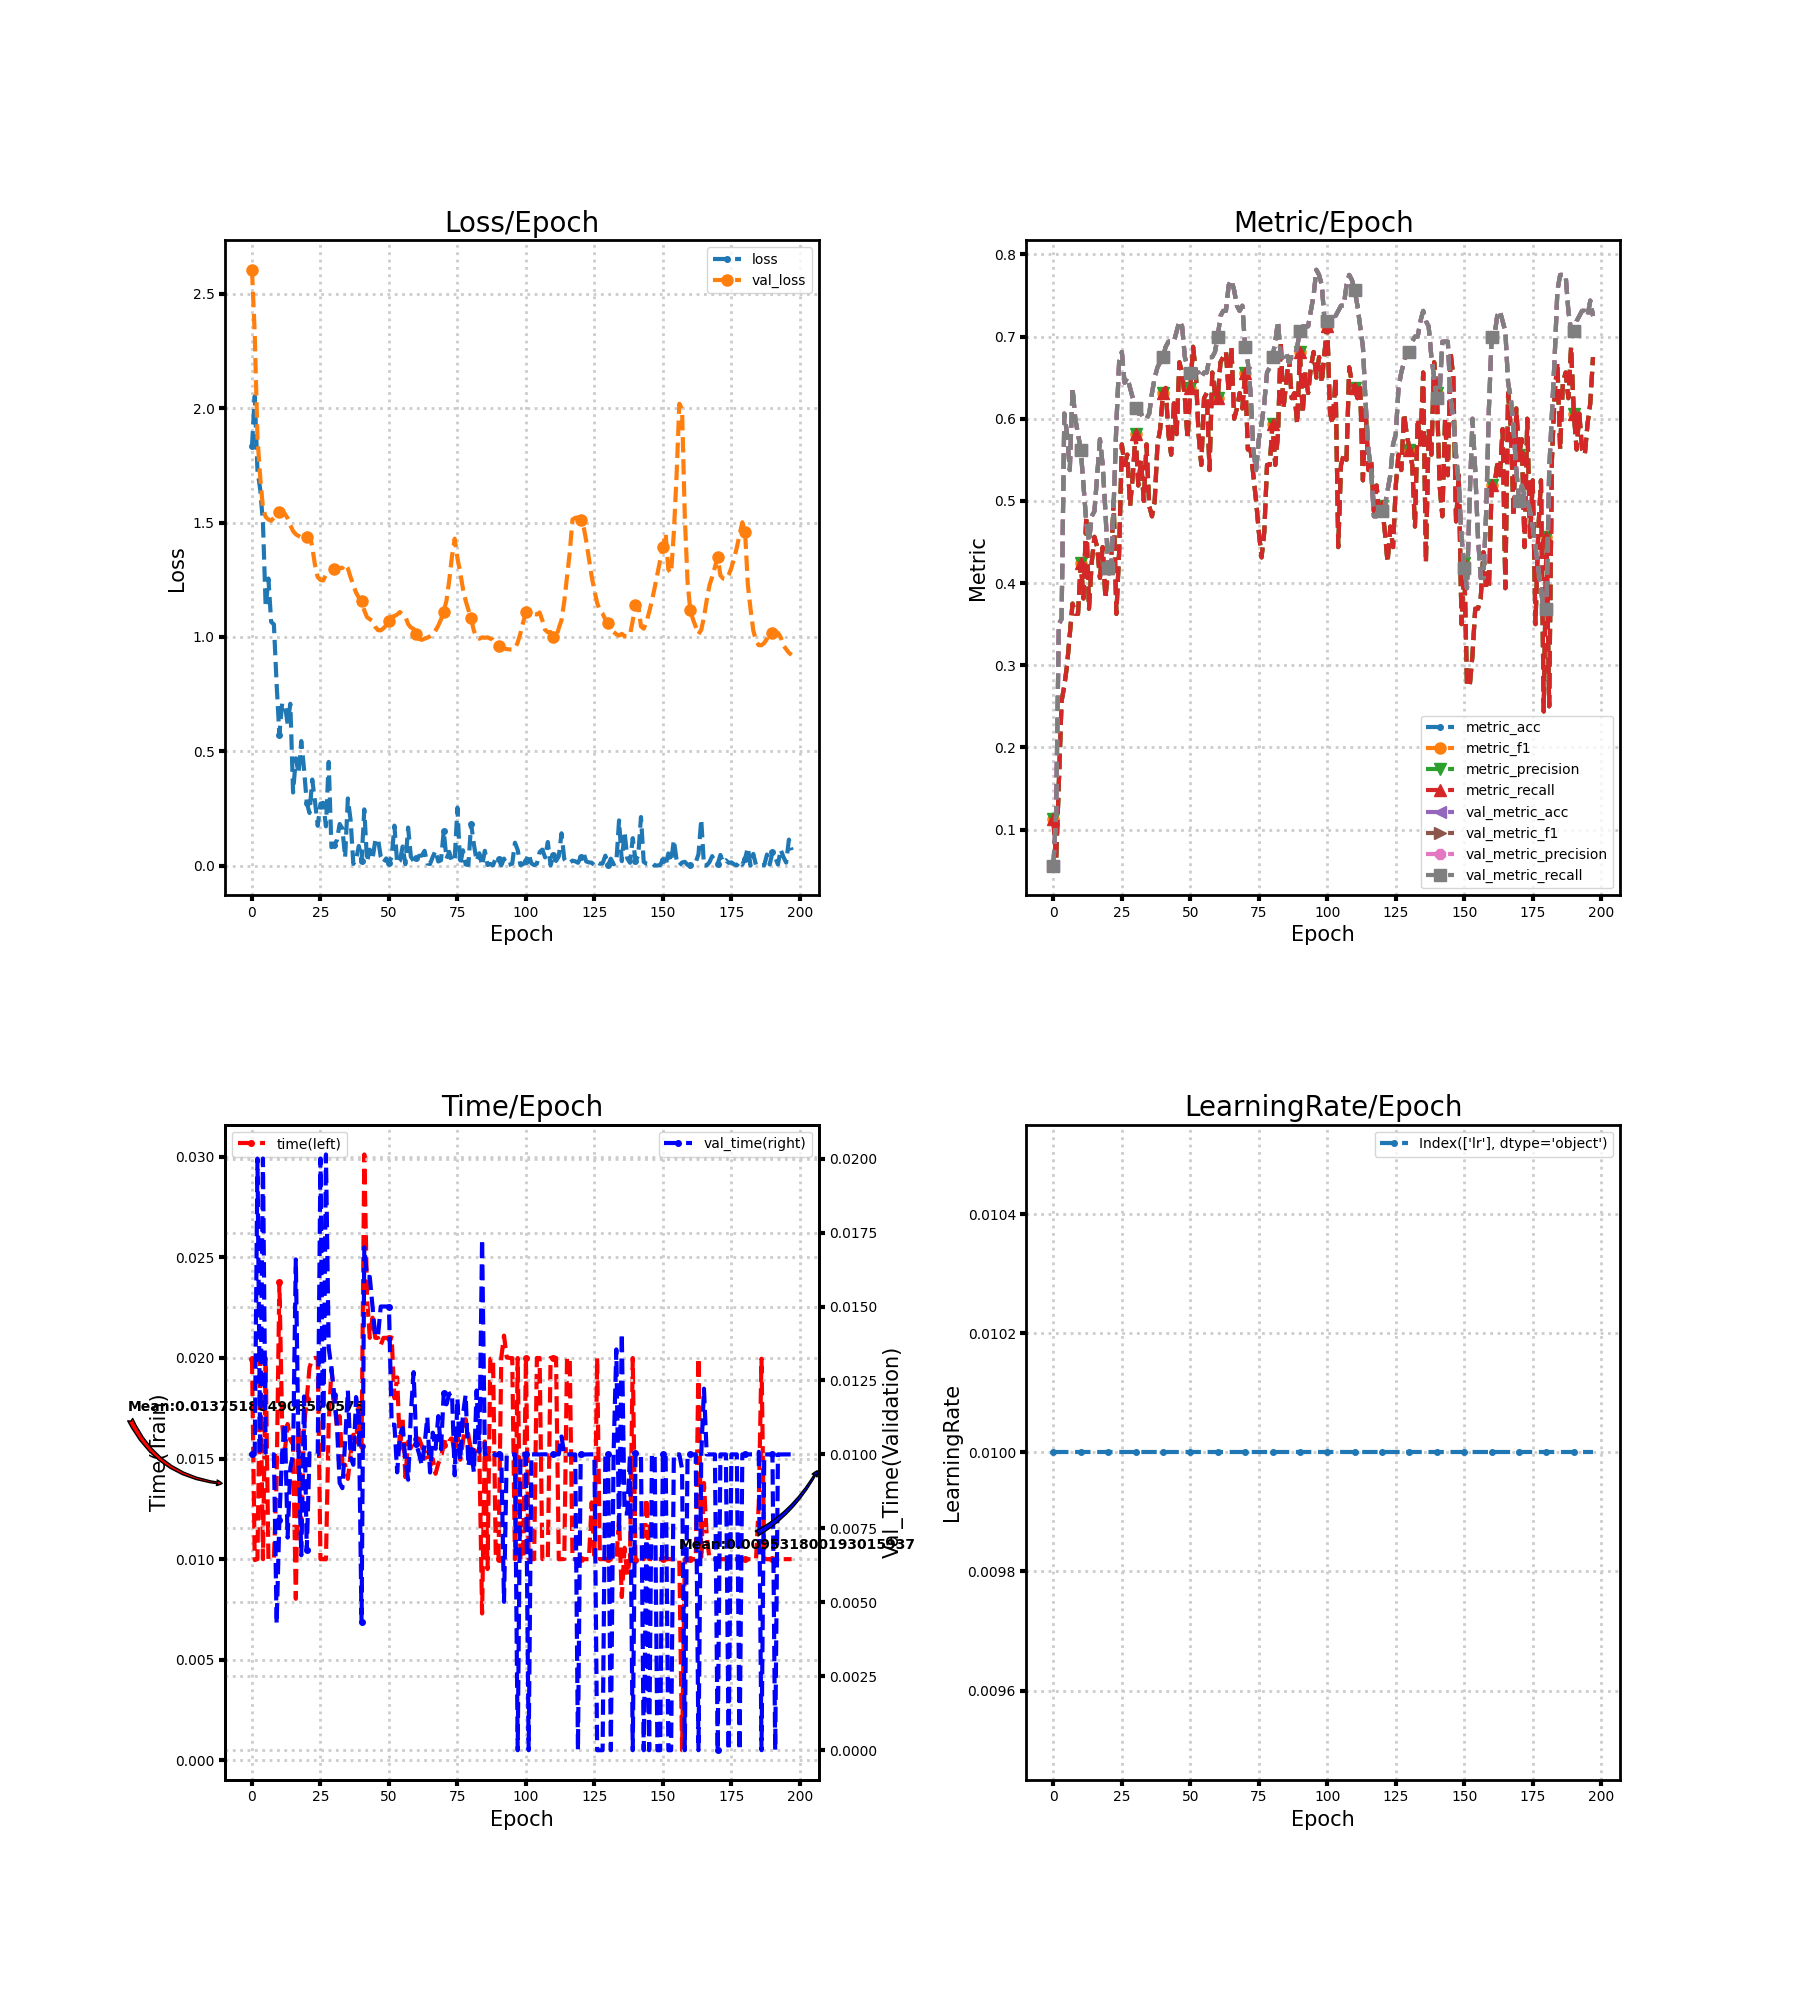

Data behind this chart, as committed beside it:
loss, metric_acc, metric_f1, metric_precision, metric_recall, time, lr, val_loss, val_metric_acc, val_metric_f1, val_metric_precision, val_metric_recall, val_time
1.833, 0.1125, 0.1125, 0.1125, 0.1125, 0.01997, 0.01, 2.605, 0.05625, 0.05625, 0.05625, 0.05625, 0.009999
2.052, 0.0625, 0.0625, 0.0625, 0.0625, 0.009957, 0.01, 2.328, 0.1187, 0.1188, 0.1187, 0.1187, 0.01
1.729, 0.1562, 0.1562, 0.1562, 0.1562, 0.01, 0.01, 1.87, 0.35, 0.35, 0.35, 0.35, 0.02
1.645, 0.2562, 0.2562, 0.2562, 0.2562, 0.02, 0.01, 1.699, 0.3563, 0.3563, 0.3563, 0.3563, 0.01
1.5, 0.275, 0.275, 0.275, 0.275, 0.009998, 0.01, 1.564, 0.6062, 0.6062, 0.6062, 0.6062, 0.02
1.129, 0.3, 0.3, 0.3, 0.3, 0.02, 0.01, 1.524, 0.5813, 0.5813, 0.5813, 0.5813, 0.009999
1.255, 0.3375, 0.3375, 0.3375, 0.3375, 0.01, 0.01, 1.513, 0.5375, 0.5375, 0.5375, 0.5375, 0.01
1.066, 0.375, 0.375, 0.375, 0.375, 0.01003, 0.01, 1.508, 0.6375, 0.6375, 0.6375, 0.6375, 0.01
1.054, 0.3625, 0.3625, 0.3625, 0.3625, 0.01003, 0.01, 1.521, 0.6, 0.6, 0.6, 0.6, 0.01
0.7921, 0.3625, 0.3625, 0.3625, 0.3625, 0.014, 0.01, 1.536, 0.5813, 0.5813, 0.5813, 0.5813, 0.004272
0.5727, 0.425, 0.425, 0.425, 0.425, 0.02379, 0.01, 1.545, 0.5625, 0.5625, 0.5625, 0.5625, 0.007792
0.7078, 0.3812, 0.3812, 0.3812, 0.3812, 0.01675, 0.01, 1.553, 0.5188, 0.5188, 0.5188, 0.5188, 0.01004
0.7038, 0.4813, 0.4813, 0.4813, 0.4813, 0.01538, 0.01, 1.538, 0.475, 0.475, 0.475, 0.475, 0.01106
0.6202, 0.3688, 0.3688, 0.3688, 0.3688, 0.01672, 0.01, 1.519, 0.45, 0.45, 0.45, 0.45, 0.007189
0.7075, 0.425, 0.425, 0.425, 0.425, 0.01592, 0.01, 1.489, 0.4813, 0.4813, 0.4813, 0.4813, 0.009541
0.3194, 0.4562, 0.4562, 0.4562, 0.4562, 0.01571, 0.01, 1.462, 0.4875, 0.4875, 0.4875, 0.4875, 0.01001
0.469, 0.4437, 0.4437, 0.4437, 0.4437, 0.008032, 0.01, 1.449, 0.5312, 0.5312, 0.5312, 0.5312, 0.01659
0.4035, 0.4062, 0.4062, 0.4062, 0.4062, 0.01647, 0.01, 1.441, 0.575, 0.575, 0.575, 0.575, 0.01004
0.5443, 0.4437, 0.4437, 0.4437, 0.4437, 0.01117, 0.01, 1.435, 0.5437, 0.5437, 0.5437, 0.5437, 0.00659
0.4221, 0.3812, 0.3812, 0.3812, 0.3812, 0.0166, 0.01, 1.436, 0.4875, 0.4875, 0.4875, 0.4875, 0.01196
0.2744, 0.4188, 0.4188, 0.4188, 0.4188, 0.01797, 0.01, 1.436, 0.4188, 0.4188, 0.4188, 0.4188, 0.006753
0.23, 0.4188, 0.4188, 0.4188, 0.4188, 0.01952, 0.01, 1.448, 0.4062, 0.4062, 0.4062, 0.4062, 0.01004
0.3762, 0.5, 0.5, 0.5, 0.5, 0.01996, 0.01, 1.394, 0.4938, 0.4938, 0.4938, 0.4938, 0.009999
0.2797, 0.3625, 0.3625, 0.3625, 0.3625, 0.02, 0.01, 1.314, 0.5938, 0.5938, 0.5938, 0.5938, 0.01
0.1738, 0.4375, 0.4375, 0.4375, 0.4375, 0.01999, 0.01, 1.261, 0.6687, 0.6687, 0.6687, 0.6687, 0.01
0.2707, 0.5687, 0.5687, 0.5687, 0.5687, 0.01, 0.01, 1.249, 0.6813, 0.6813, 0.6813, 0.6813, 0.02
0.2744, 0.5437, 0.5437, 0.5437, 0.5437, 0.01, 0.01, 1.247, 0.6438, 0.6438, 0.6438, 0.6438, 0.009997
0.1716, 0.5563, 0.5563, 0.5563, 0.5563, 0.009992, 0.01, 1.272, 0.65, 0.65, 0.65, 0.65, 0.02014
0.4533, 0.4938, 0.4938, 0.4938, 0.4938, 0.01673, 0.01, 1.278, 0.6375, 0.6375, 0.6375, 0.6375, 0.01361
0.08018, 0.5312, 0.5312, 0.5312, 0.5312, 0.01944, 0.01, 1.292, 0.625, 0.625, 0.625, 0.625, 0.01294
0.09156, 0.5813, 0.5813, 0.5813, 0.5813, 0.01799, 0.01, 1.298, 0.6125, 0.6125, 0.6125, 0.6125, 0.012
0.1104, 0.5188, 0.5188, 0.5188, 0.5188, 0.01657, 0.01, 1.304, 0.6062, 0.6062, 0.6062, 0.6062, 0.01102
0.1817, 0.55, 0.55, 0.55, 0.55, 0.01711, 0.01, 1.301, 0.6062, 0.6062, 0.6062, 0.6062, 0.009039
0.1619, 0.5, 0.5, 0.5, 0.5, 0.01472, 0.01, 1.301, 0.6, 0.6, 0.6, 0.6, 0.008859
0.03532, 0.5687, 0.5687, 0.5687, 0.5687, 0.01469, 0.01, 1.317, 0.6, 0.6, 0.6, 0.6, 0.01043
0.2934, 0.4938, 0.4938, 0.4938, 0.4938, 0.01399, 0.01, 1.299, 0.6062, 0.6062, 0.6062, 0.6062, 0.01216
0.1984, 0.4813, 0.4813, 0.4813, 0.4813, 0.01521, 0.01, 1.261, 0.6312, 0.6312, 0.6312, 0.6312, 0.009901
0.007163, 0.5, 0.5, 0.5, 0.5, 0.01618, 0.01, 1.227, 0.65, 0.65, 0.65, 0.65, 0.00965
0.0269, 0.5687, 0.5687, 0.5687, 0.5687, 0.01581, 0.01, 1.193, 0.6625, 0.6625, 0.6625, 0.6625, 0.01194
0.08554, 0.5875, 0.5875, 0.5875, 0.5875, 0.01764, 0.01, 1.172, 0.6687, 0.6687, 0.6687, 0.6687, 0.01132
0.01916, 0.6312, 0.6312, 0.6312, 0.6312, 0.01562, 0.01, 1.157, 0.675, 0.675, 0.675, 0.675, 0.004328
0.2456, 0.6375, 0.6375, 0.6375, 0.6375, 0.03011, 0.01, 1.116, 0.6875, 0.6875, 0.6875, 0.6875, 0.017
0.01737, 0.5813, 0.5813, 0.5813, 0.5813, 0.023, 0.01, 1.086, 0.6937, 0.6937, 0.6937, 0.6937, 0.016
0.0694, 0.5563, 0.5563, 0.5563, 0.5563, 0.021, 0.01, 1.077, 0.6937, 0.6937, 0.6937, 0.6937, 0.016
0.02881, 0.6188, 0.6188, 0.6188, 0.6188, 0.022, 0.01, 1.069, 0.6937, 0.6937, 0.6937, 0.6937, 0.015
0.1082, 0.5813, 0.5813, 0.5813, 0.5813, 0.021, 0.01, 1.044, 0.7063, 0.7063, 0.7063, 0.7063, 0.014
0.1172, 0.6687, 0.6687, 0.6687, 0.6687, 0.021, 0.01, 1.029, 0.7188, 0.7188, 0.7188, 0.7188, 0.014
0.03889, 0.6562, 0.6562, 0.6562, 0.6562, 0.02064, 0.01, 1.028, 0.7125, 0.7125, 0.7125, 0.7125, 0.015
0.01354, 0.625, 0.625, 0.625, 0.625, 0.021, 0.01, 1.037, 0.675, 0.675, 0.675, 0.675, 0.015
0.03123, 0.575, 0.575, 0.575, 0.575, 0.021, 0.01, 1.051, 0.6625, 0.6625, 0.6625, 0.6625, 0.015
0.01224, 0.6375, 0.6375, 0.6375, 0.6375, 0.021, 0.01, 1.068, 0.6562, 0.6562, 0.6562, 0.6562, 0.015
0.03725, 0.6875, 0.6875, 0.6875, 0.6875, 0.02101, 0.01, 1.088, 0.6562, 0.6562, 0.6562, 0.6562, 0.01101
0.1746, 0.6562, 0.6562, 0.6562, 0.6562, 0.01799, 0.01, 1.091, 0.6562, 0.6562, 0.6562, 0.6562, 0.011
0.009704, 0.5813, 0.5813, 0.5813, 0.5813, 0.01903, 0.01, 1.098, 0.6562, 0.6562, 0.6562, 0.6562, 0.009394
0.02058, 0.5437, 0.5437, 0.5437, 0.5437, 0.01547, 0.01, 1.109, 0.65, 0.65, 0.65, 0.65, 0.01065
0.08326, 0.625, 0.625, 0.625, 0.625, 0.01694, 0.01, 1.097, 0.6562, 0.6562, 0.6562, 0.6562, 0.01089
0.006068, 0.6312, 0.6312, 0.6312, 0.6312, 0.01407, 0.01, 1.089, 0.6562, 0.6562, 0.6562, 0.6562, 0.009805
0.1662, 0.5375, 0.5375, 0.5375, 0.5375, 0.01583, 0.01, 1.056, 0.675, 0.675, 0.675, 0.675, 0.009143
0.03845, 0.6562, 0.6562, 0.6562, 0.6562, 0.01553, 0.01, 1.041, 0.675, 0.675, 0.675, 0.675, 0.01138
0.02058, 0.6312, 0.6312, 0.6312, 0.6312, 0.01593, 0.01, 1.035, 0.6813, 0.6813, 0.6813, 0.6813, 0.01278
... 138 more rows
